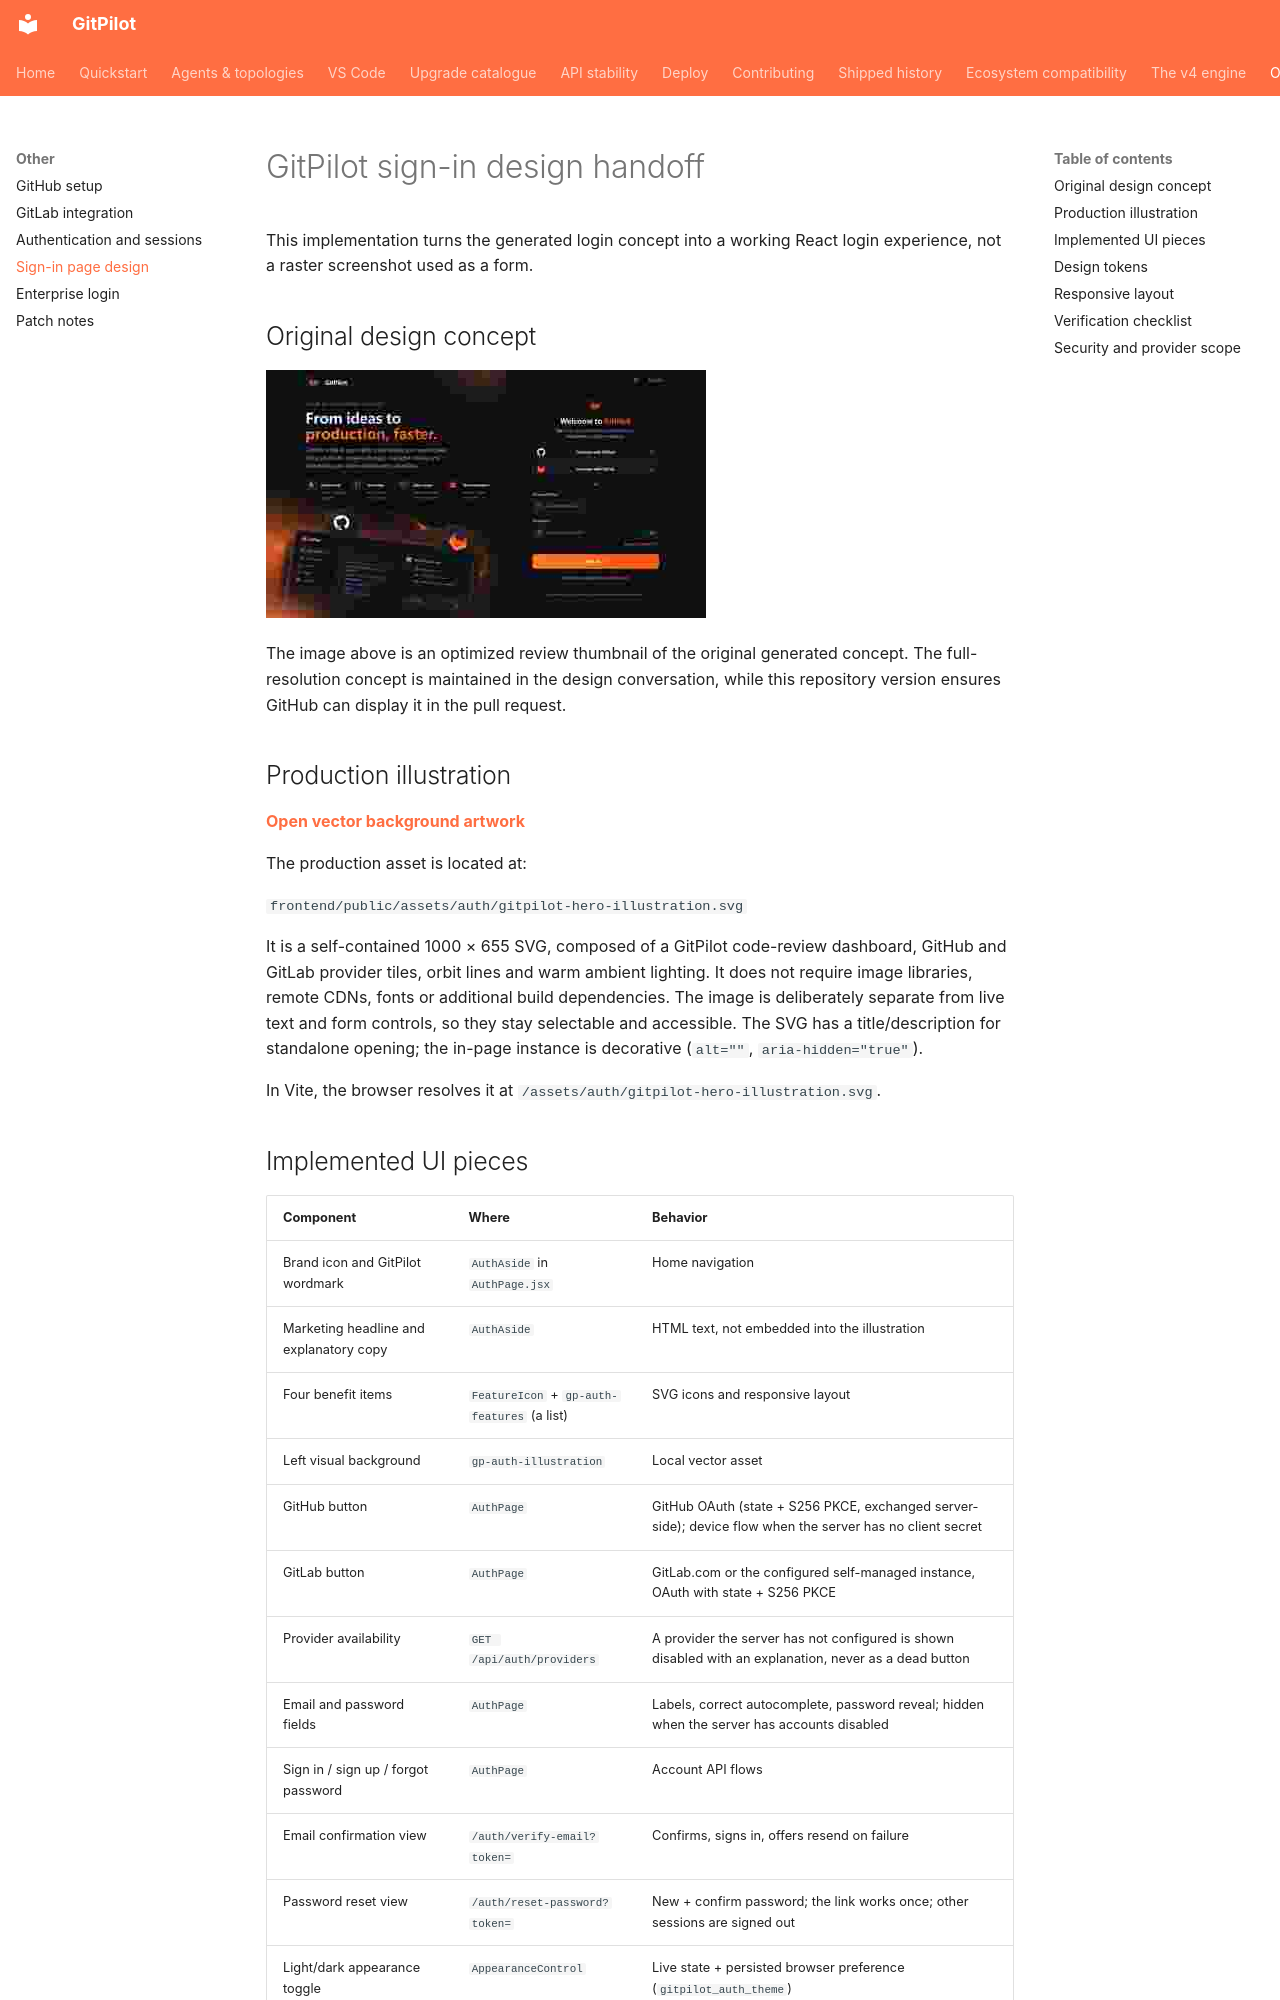

repository: ruslanmv/gitpilot · page: LOGIN_DESIGN/index.html · generator: mkdocs

# GitPilot sign-in design handoff

This implementation turns the generated login concept into a working React login experience, not a raster screenshot used as a form.

## Original design concept

![Previous generated GitPilot login reference](assets/gitpilot-login-concept-reference.jpg)

The image above is an optimized review thumbnail of the original generated concept. The full-resolution concept is maintained in the design conversation, while this repository version ensures GitHub can display it in the pull request.

## Production illustration

**[Open vector background artwork](../frontend/public/assets/auth/gitpilot-hero-illustration.svg)**

The production asset is located at:

`frontend/public/assets/auth/gitpilot-hero-illustration.svg`

It is a self-contained 1000 × 655 SVG, composed of a GitPilot code-review dashboard, GitHub and GitLab provider tiles, orbit lines and warm ambient lighting. It does not require image libraries, remote CDNs, fonts or additional build dependencies. The image is deliberately separate from live text and form controls, so they stay selectable and accessible. The SVG has a title/description for standalone opening; the in-page instance is decorative (`alt=""`, `aria-hidden="true"`).

In Vite, the browser resolves it at `/assets/auth/gitpilot-hero-illustration.svg`.
